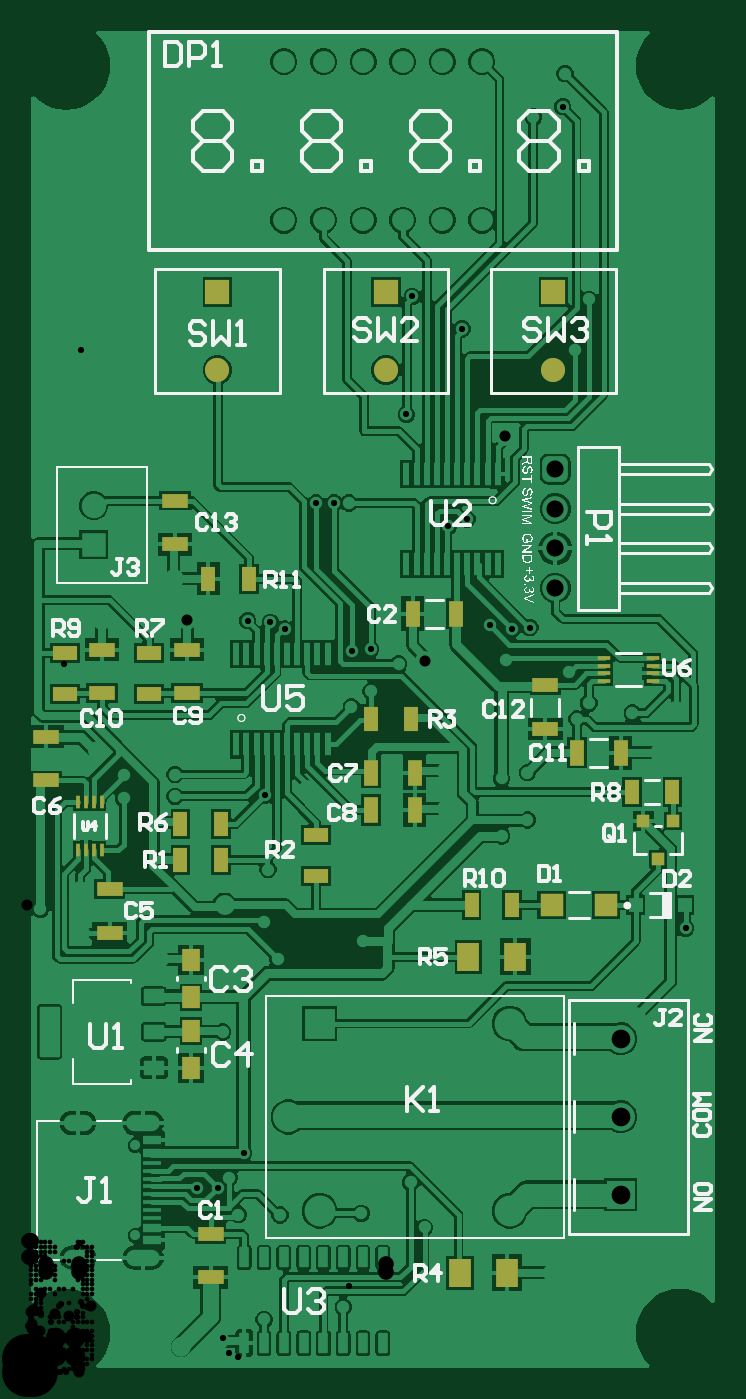
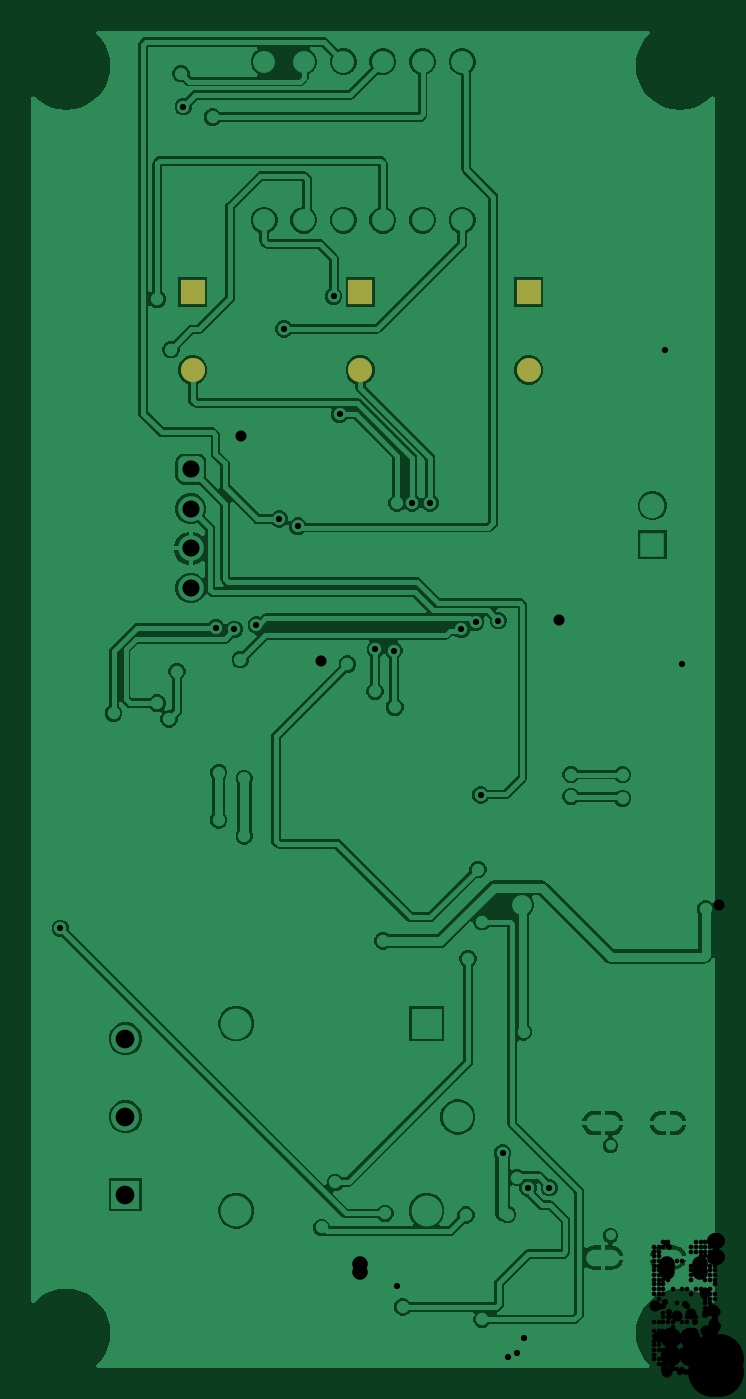
Circuit board: 6 layer files. Board 43.9 x 85.8 mm.
- drill: PCB_Therm-RoundHoles.TXT (3773 bytes)
- bottom_copper: PCB_Therm.GBL (48991 bytes)
- bottom_mask: PCB_Therm.GBS (438 bytes)
- top_copper: PCB_Therm.GTL (79742 bytes)
- top_silk: PCB_Therm.GTO (50980 bytes)
- top_mask: PCB_Therm.GTS (2187 bytes)

=== drill: PCB_Therm-RoundHoles.TXT ===
M48
;Layer_Color=9474304
;FILE_FORMAT=4:4
METRIC,LZ
;TYPE=PLATED
T01F00S00C0.3000
T02F00S00C0.4000
T04F00S00C0.7112
T05F00S00C1.0000
T06F00S00C1.0500
T07F00S00C1.1000
T08F00S00C1.2000
T09F00S00C1.2900
T10F00S00C1.3200
;TYPE=NON_PLATED
T11F00S00C0.6500
T12F00S00C3.2000
%
T01
X0006076Y0002441
X0009076
X0006076Y0005441
Y0008441
Y0011441
X0003076
X0021076
Y0008441
X0027076
X0030076
X0033076
X0036076
X0039076
X0042076
Y0011441
X0039076Y0005441
X0036076
Y0002441
X0033076
Y0005441
X0030076Y0002441
X0027076
X0024076
X0018076Y0005441
X0015076
Y0014441
X0018076
X0024076
X0027076
X0030076
X0033076
X0036076
X0039076
X0042076
Y0017441
Y0020441
Y0023441
Y0026441
X0039076
X0036076
Y0023441
X0033076
Y0026441
Y0032441
X0036076
X0039076
X0042076
X0036076Y0035441
Y0038441
X0033076Y0035441
X0030076Y0032441
Y0029441
Y0020441
X0027076
Y0023441
X0024076
Y0020441
X0021076
Y0023441
X0018076Y0020441
X0015076
Y0023441
Y0026441
Y0035441
X0021076
Y0032441
X0024076
X0027076Y0044441
X0039076Y0047441
Y0050441
X0042076
X0036076
X0018076
X0015076Y0017441
X0039076
Y0020441
X0012076
Y0017441
X0009076
X0006076
Y0020441
Y0023441
X0003076
Y0020441
Y0017441
Y0014441
X0006076
Y0029441
X0003076
Y0035441
X0006076Y0041441
X0009076
Y0044441
Y0047441
X0006076
Y0050441
X0003076
Y0047441
X0006076Y0044441
Y0053441
X0012076
X0009076Y0059441
Y0062441
Y0065441
Y0068441
Y0071441
X0012076
Y0074441
Y0077441
Y0080441
Y0083441
X0009076
Y0080441
Y0077441
Y0074441
X0006076
Y0077441
Y0080441
Y0083441
X0003076Y0080441
Y0077441
Y0074441
Y0071441
X0006076
Y0068441
Y0065441
Y0062441
Y0059441
X0003076
Y0062441
Y0065441
Y0068441
Y0056441
X0015076Y0053441
X0021076
X0024076
X0030076
X0036076
X0039076
X0042076
Y0056441
Y0059441
Y0062441
Y0065441
Y0068441
Y0071441
Y0074441
Y0077441
Y0080441
X0039076
Y0077441
Y0074441
Y0071441
Y0068441
Y0065441
Y0062441
Y0059441
Y0056441
X0036076
Y0059441
X0033076
Y0071441
X0030076Y0068441
X0027076Y0071441
X0024076
X0018076Y0068441
Y0065441
Y0062441
Y0059441
Y0077441
Y0080441
X0015076
Y0083441
Y0077441
X0036076Y0080441
Y0083441
X0033076
T02
X00109118Y00118511
X00122722Y00118449
X00135835Y0010129
X0016256Y00101
X0021463Y00102
X0025527Y00093
X002032Y00042
X001524Y00034
X00129944Y0012504
X00139172Y00140681
X0024638Y0012192
X002159Y0027686
X0016129Y0026543
X001524Y0028914
X0015494Y0032258
X00153225Y00370441
X0020828Y0042672
X0022098Y0043688
X00220688Y00463795
X00208901Y00463048
X0023873Y00454285
X0030734Y004572
X00311201Y00476704
X00322929Y00477829
X00297038Y00479432
X0034798Y0044958
X0036068Y0042926
X0035306Y004191
X0038862Y0042291
X0032131Y0038481
X003048Y00381
X003048Y0034417
X0032131Y0035433
X00422757Y00284886
X00165651Y00476736
X00156393Y00481147
X00141812Y00482289
X0009525Y0038354
Y0036957
X0006223Y003683
Y0038354
X0000889Y0029718
X00125734Y0021844
X00185562Y00557744
X00197174
X00206774Y0055769
X00270479Y00542802
X00282396Y00547364
X00243681Y00614463
X00247449Y00690185
X00279265Y00669376
X0035185Y00656027
X0036068Y0068834
X00343862Y00811867
X0034544Y0083312
X0032512Y0080518
T04
X0009906Y0001651
X0012319Y00021
X0033782Y00064
X0039061Y0022805
X004064Y0039751
X0041656Y0042418
X002695Y0038608
X0026968Y0036156
X0018034Y0037338
X00255727Y00456181
X00103027Y00482931
X0009437Y0050921
X0004826Y004826
X0004572Y0039878
X0003429Y0030861
Y0028194
X0008509Y0026543
X00127Y00299904
X00307027Y00600829
T05
X0012233Y0064302
Y0069302
X001651Y0073914
X001905
X002159
X002413
X002667
X002921
X0033787Y0069302
Y0064302
X00230552
Y0069302
X002413Y0084074
X002667
X002921
X002159
X001905
X001651
T06
X0004301Y00531
Y00556
T07
X00339173Y00503189
Y00528589
Y00553989
Y00579389
T08
X00381101Y00114018
Y00164018
Y00214018
T09
X0016792Y0016383
T10
X0018792Y0010383
X0030992
Y0022383
X0018792
T11
X0006982Y0008794
Y0014574
T12
X000254Y000254
X004191
X000254Y008382
X004191
M30

=== bottom_copper: PCB_Therm.GBL (48991 bytes, source omitted) ===
=== bottom_mask: PCB_Therm.GBS ===
G04*
G04 #@! TF.GenerationSoftware,Altium Limited,Altium Designer,25.8.1 (18)*
G04*
G04 Layer_Color=16711935*
%FSLAX44Y44*%
%MOMM*%
G71*
G04*
G04 #@! TF.SameCoordinates,D5034472-531D-44ED-AF62-EB3B9E0E118A*
G04*
G04*
G04 #@! TF.FilePolarity,Negative*
G04*
G01*
G75*
%ADD35C,1.5500*%
%ADD36R,1.5500X1.5500*%
D35*
X122330Y643020D02*
D03*
X230552D02*
D03*
X337870D02*
D03*
D36*
X122330Y693020D02*
D03*
X230552D02*
D03*
X337870D02*
D03*
M02*

=== top_copper: PCB_Therm.GTL (79742 bytes, source omitted) ===
=== top_silk: PCB_Therm.GTO (50980 bytes, source omitted) ===
=== top_mask: PCB_Therm.GTS ===
G04*
G04 #@! TF.GenerationSoftware,Altium Limited,Altium Designer,25.8.1 (18)*
G04*
G04 Layer_Color=8388736*
%FSLAX44Y44*%
%MOMM*%
G71*
G04*
G04 #@! TF.SameCoordinates,D5034472-531D-44ED-AF62-EB3B9E0E118A*
G04*
G04*
G04 #@! TF.FilePolarity,Negative*
G04*
G01*
G75*
%ADD18R,0.9561X1.6098*%
%ADD21R,1.7000X0.9500*%
%ADD24R,1.1300X1.4200*%
%ADD25R,1.4557X1.8582*%
%ADD26R,0.9500X1.7000*%
%ADD27R,0.8000X0.8000*%
%ADD28R,1.5000X1.5000*%
%ADD30R,1.6098X0.9561*%
%ADD33R,0.8000X0.3000*%
%ADD34R,0.3000X0.8000*%
%ADD35C,1.5500*%
%ADD36R,1.5500X1.5500*%
D18*
X142551Y509210D02*
D03*
X116529D02*
D03*
X285439Y299720D02*
D03*
X124771Y328930D02*
D03*
Y351790D02*
D03*
X98749Y328930D02*
D03*
X220669Y419100D02*
D03*
X246691D02*
D03*
X98749Y351790D02*
D03*
X311461Y299720D02*
D03*
X414331Y372110D02*
D03*
X388309D02*
D03*
D21*
X118110Y89000D02*
D03*
X12700Y379700D02*
D03*
X332740Y440720D02*
D03*
X53340Y281910D02*
D03*
X118110Y61000D02*
D03*
X12700Y407700D02*
D03*
X48260Y463580D02*
D03*
X102969D02*
D03*
X332740Y412720D02*
D03*
X95276Y531238D02*
D03*
Y559238D02*
D03*
X53340Y309910D02*
D03*
X102969Y435580D02*
D03*
X48260D02*
D03*
D24*
X105410Y240730D02*
D03*
Y195010D02*
D03*
Y264730D02*
D03*
Y219010D02*
D03*
D25*
X283438Y266523D02*
D03*
X308083Y63923D02*
D03*
X313463Y266523D02*
D03*
X278058Y63923D02*
D03*
D26*
X275670Y486790D02*
D03*
X248950Y360680D02*
D03*
Y384810D02*
D03*
X247670Y486790D02*
D03*
X381030Y397510D02*
D03*
X353030D02*
D03*
X220950Y384810D02*
D03*
Y360680D02*
D03*
D27*
X395630Y353630D02*
D03*
X405130Y329630D02*
D03*
X414630Y353630D02*
D03*
D28*
X336830Y299720D02*
D03*
X371830D02*
D03*
D30*
X185420Y344481D02*
D03*
Y318459D02*
D03*
X78367Y461382D02*
D03*
X24720D02*
D03*
X78367Y435360D02*
D03*
X24720D02*
D03*
D33*
X401580Y443350D02*
D03*
X370580Y448350D02*
D03*
X401580D02*
D03*
X370580Y443350D02*
D03*
X401580Y453350D02*
D03*
X370580D02*
D03*
Y458350D02*
D03*
X401580D02*
D03*
D34*
X38140Y366020D02*
D03*
Y335020D02*
D03*
X43140Y366020D02*
D03*
Y335020D02*
D03*
X33140Y366020D02*
D03*
Y335020D02*
D03*
X48140Y366020D02*
D03*
Y335020D02*
D03*
D35*
X122330Y643020D02*
D03*
X230552D02*
D03*
X337870D02*
D03*
D36*
X122330Y693020D02*
D03*
X230552D02*
D03*
X337870D02*
D03*
M02*

